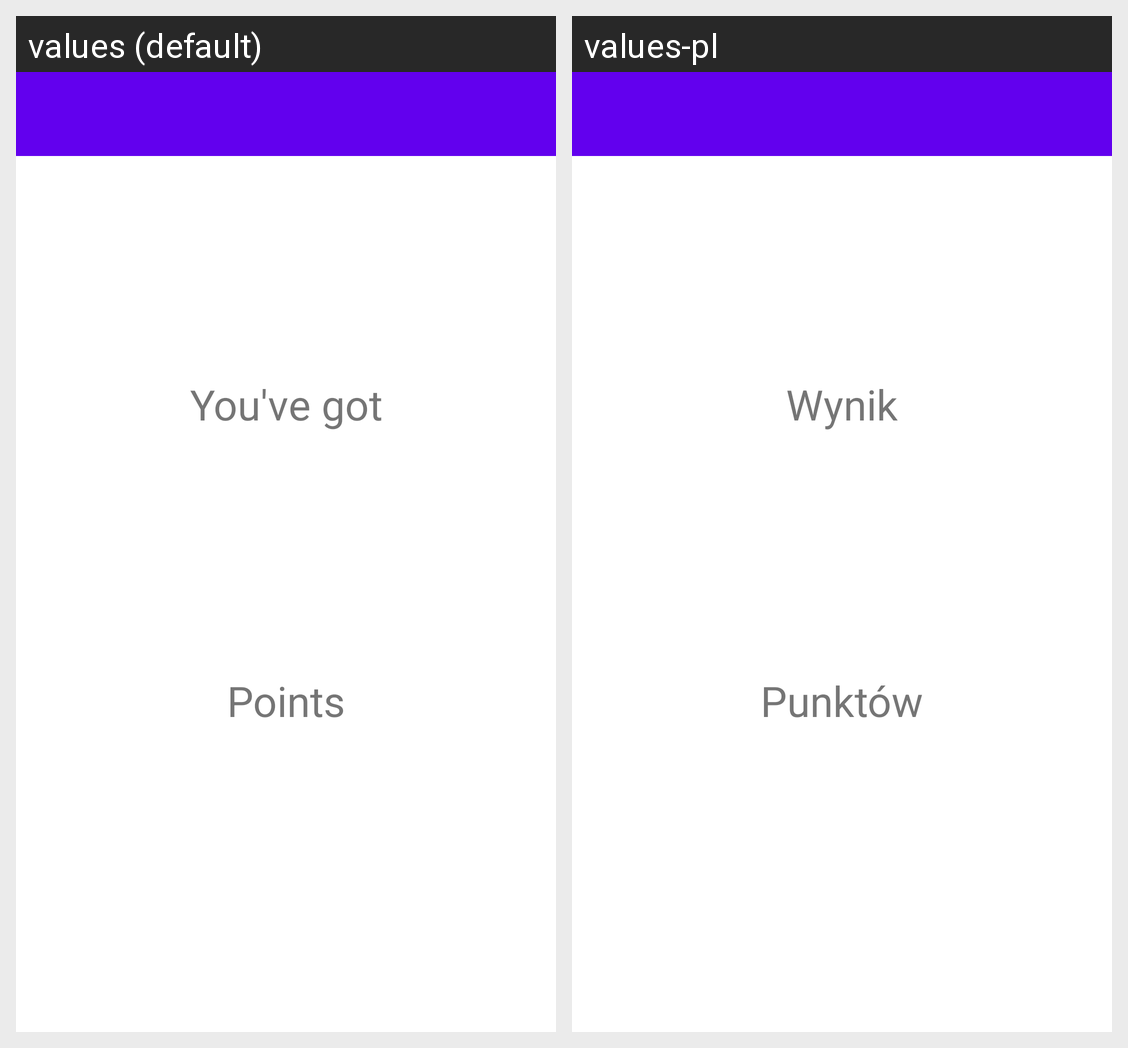

For this localized Android screen grid, give each drawn string resource with its value in every locale shown.
Android screen res/layout/fragment_result.xml rendered under 2 locales, left to right: values (default), values-pl. Device: Nexus 5 (rendered at 1080×1920; each locale shown at half size, 540×960, under a caption strip naming it); theme AppTheme.
Strings drawn on this screen, with the default value and each locale's value (text and hints the layout hard-codes, and strings that could not be matched under every locale, appear in the picture but are not listed):

you_ve_got
  values: You've got
  values-pl: Wynik

points
  values: Points
  values-pl: Punktów
